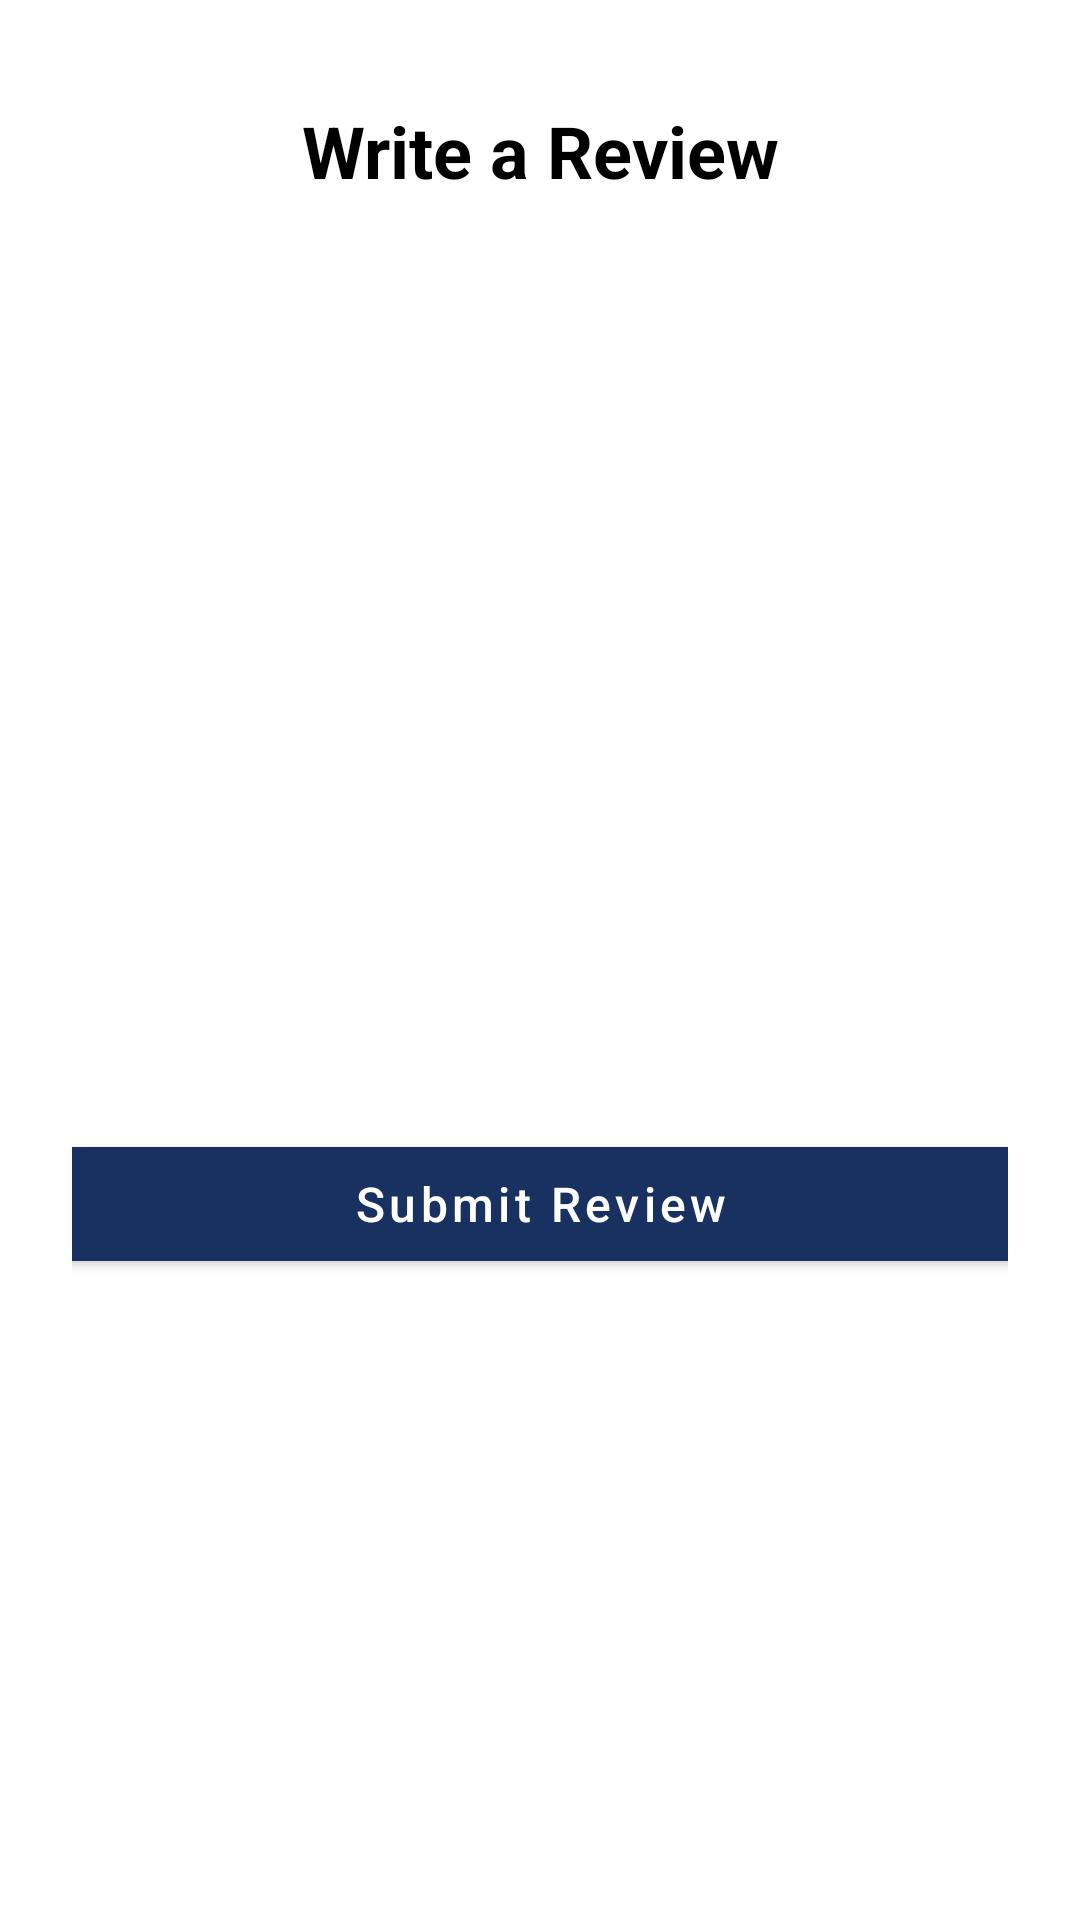

This screen was rendered from an Android layout file. Write that file and the resources it references.
<!-- AndroidManifest.xml: application theme Theme.Project -->
<!-- res/layout/activity_review.xml -->
<androidx.constraintlayout.widget.ConstraintLayout
    xmlns:android="http://schemas.android.com/apk/res/android"
    xmlns:app="http://schemas.android.com/apk/res-auto"
    xmlns:tools="http://schemas.android.com/tools"
    android:background="#FFFFFF"
    android:layout_width="match_parent"
    android:layout_height="match_parent"
    android:padding="24dp">

    <TextView
        android:id="@+id/reviewTitle"
        android:layout_width="0dp"
        android:layout_height="wrap_content"
        android:text="Write a Review"
        android:textSize="24sp"
        android:textStyle="bold"
        android:textColor="@android:color/black"
        android:gravity="center"
        app:layout_constraintTop_toTopOf="parent"
        app:layout_constraintStart_toStartOf="parent"
        app:layout_constraintEnd_toEndOf="parent"
        tools:ignore="HardcodedText"
        android:layout_marginTop="10dp"
        android:layout_marginBottom="20dp"/>

    <EditText
        android:id="@+id/editTextReview"
        android:layout_width="0dp"
        android:layout_height="200dp"
        android:layout_marginTop="90dp"
        android:layout_marginBottom="250dp"
        android:background="@drawable/edittext_background"
        android:gravity="top|start"
        android:hint="@string/Review"
        android:inputType="textMultiLine"
        android:minHeight="60dp"
        android:padding="15dp"
        android:textColor="@android:color/black"
        android:textSize="16sp"
        app:layout_constraintBottom_toTopOf="@id/buttonSubmit"
        app:layout_constraintEnd_toEndOf="parent"
        app:layout_constraintHorizontal_bias="0.0"
        app:layout_constraintStart_toStartOf="parent"
        app:layout_constraintTop_toBottomOf="@id/reviewTitle"
        app:layout_constraintVertical_bias="0.384"
        tools:ignore="Autofill, HardcodedText" />

    <com.google.android.material.button.MaterialButton
        android:id="@+id/buttonSubmit"
        style="@style/Widget.MaterialComponents.Button"
        android:layout_width="350dp"
        android:layout_height="50dp"
        android:backgroundTint="#193161"
        android:gravity="center"
        android:text="Submit Review"
        android:textAllCaps="false"
        android:textColor="#FFFFFFFF"
        android:textSize="16sp"
        app:cornerRadius="7dp"
        app:layout_constraintBottom_toBottomOf="parent"
        app:layout_constraintEnd_toEndOf="parent"
        app:layout_constraintStart_toStartOf="parent"
        app:layout_constraintTop_toBottomOf="@+id/reviewTitle"
        android:layout_marginTop="190dp"
        android:layout_marginBottom="70dp"
        tools:ignore="HardcodedText" />

</androidx.constraintlayout.widget.ConstraintLayout>
<!-- resources referenced by this layout -->
<resources>
  <!-- drawable edittext_background (drawable) -->
  <shape xmlns:android="http://schemas.android.com/apk/res/android" android:shape="rectangle">
      <solid android:color="@android:color/white" />
      <stroke android:width="2dp" android:color="#DDDDDD" />
      <corners android:radius="8dp" />
      <padding android:left="10dp" android:right="10dp" android:top="10dp" android:bottom="10dp" />
  </shape>
  <string name="Review">Type your review here. \n\nPlease mention his work and punctuality</string>
  <style name="Theme.Project" parent="Base.Theme.Project">
      <item name="android:statusBarColor">#B0B0B0</item> 
      </style>
  <style name="Base.Theme.Project" parent="Theme.MaterialComponents.DayNight.NoActionBar">
  
          <item name="colorPrimary">#6200EE</item>
          <item name="colorPrimaryVariant">#3700B3</item>
          <item name="colorOnPrimary">#FFFFFF</item>
          <item name="colorSecondary">#03DAC5</item>
          <item name="colorSecondaryVariant">#018786</item>
          <item name="colorOnSecondary">#000000</item>
          
          
      </style>
</resources>
